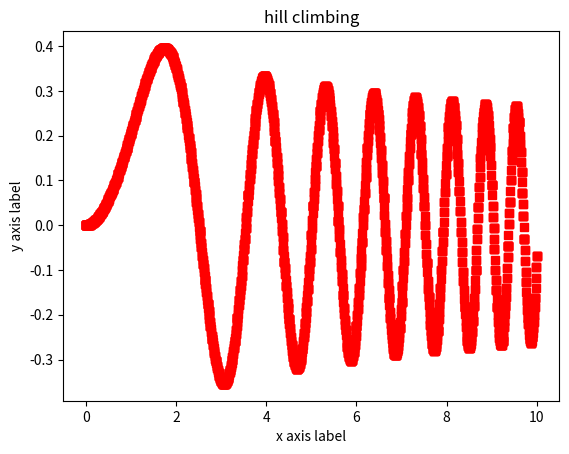

This figure's Python source:
#!/usr/bin/python
"""question 3"""

import matplotlib.pyplot as plt
import matplotlib as mpl
import numpy as np

#xplot = np.linspace(0, 30, 10000)

y = 0
x = 0
dx = 0
plt.xlabel('x axis label')
plt.ylabel('y axis label')
plt.title('hill climbing')
# plt.legend(['t', 't**2', 't**3'])

while dx < 0.1:
    #BUG TODO rounding issue need fix
    dx += 0.01
    while x <= 10:
        
        square = (x)**2
        sint = np.sin(square/2)
        log2 = np.log2(x+4)
        y = sint/log2

        plt.plot(x, y, 'rs')
        x = x + dx
    plt.show()
    x=0
    



